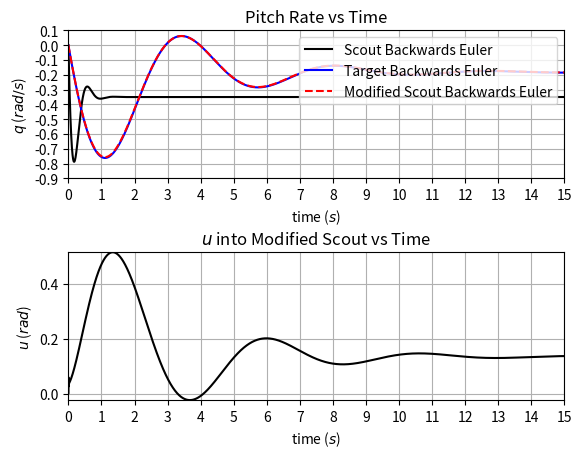

Source code (Python):
# -*- coding: utf-8 -*-
# Import required modules
# --------------------------------------------------------------------------- #
from numpy import pi
from numpy import arange
import matplotlib.pyplot as plt
# --------------------------------------------------------------------------- #


# Functions
# --------------------------------------------------------------------------- #
def solve_xdot_rk_4(A, B, x_store_0, x_store_1, u, dt, steps):
    # Initialise variables
    x = [0, 0]
    x_dot = [0, 0]

    # K1 = dt*(A*x+B*u)
    K1 = dt*(A[0][0]*x_store_0[steps] + A[0][1]*x_store_1[steps] + B[0]*u[0])
    # K2 = dt*(A*(x+K1/2)+B*u)
    K2 = dt*(A[0][0]*(x_store_0[steps]+K1/2) +
             A[0][1]*(x_store_1[steps]+K1/2) + B[0]*u[0])
    # K3 = dt*(A*(x+K2/2)+B*u)
    K3 = dt*(A[0][0]*(x_store_0[steps]+K2/2) +
             A[0][1]*(x_store_1[steps]+K2/2) + B[0]*u[0])
    # K4 = dt*(A*(x+K3)+B*u)
    K4 = dt*(A[0][0]*(x_store_0[steps]+K3) +
             A[0][1]*(x_store_1[steps]+K3) + B[0]*u[0])

    # Calculate the derivative of x with respect to time
    x_dot[0] = (K1 + (2.0*K2) + (2.0*K3) + K4)/6.0
    # Calculate x
    x[0] = x_store_0[steps] + x_dot[0]

    # K1 = dt*(A*x+B*u)
    K1 = dt*(A[1][0]*x_store_0[steps] +
             A[1][1]*x_store_1[steps] + B[1]*u[0])
    # K2 = dt*(A*(x+K1/2)+B*u)
    K2 = dt*(A[1][0]*(x_store_0[steps]+K1/2) +
             A[1][1]*(x_store_1[steps]+K1/2) + B[1]*u[0])
    # K3 = dt*(A*(x+K2/2)+B*u)
    K3 = dt*(A[1][0]*(x_store_0[steps]+K2/2) +
             A[1][1]*(x_store_1[steps]+K2/2) + B[1]*u[0])
    # K4 = dt*(A*(x+K3)+B*u)
    K4 = dt*(A[1][0]*(x_store_0[steps]+K3) +
             A[1][1]*(x_store_1[steps]+K3) + B[1]*u[0])

    # Calculate the derivative of x with respect to time
    x_dot[1] = (K1 + (2.0*K2) + (2.0*K3) + K4)/6.0
    # Calculate x
    x[1] = x_store_1[steps] + x_dot[1]

    return(x)


def solve_xdot_f_euler(A, B, x_store_0, x_store_1, u, dt, steps):
    # Initialise variables
    x = [0, 0]

    # Calculate B*u
    # B_times_u = (B[0]*0 + B[1]*u[0])

    # Calculate x
    x[0] = x_store_0[steps] + dt*(A[0][0]*x_store_0[steps] +
                                  A[0][1]*x_store_1[steps] + B[0]*u[0])
    x[1] = x_store_1[steps] + dt*(A[1][0]*x_store_0[steps] +
                                  A[1][1]*x_store_1[steps] + B[1]*u[0])

    return(x)


def solve_xdot_b_euler(A, B, x_store_0, x_store_1, u, dt, steps):
    # Initialise variables
    B_times_u = [0, 0]
    inv_A = [[0, 0], [0, 0]]
    x = [0, 0]

    # Calculate 1 over the determinant of the I-A matrix
    inv_det_A = 1 / (((1-(A[0][0]*dt))*(1-(A[1][1]*dt))) -
                     ((-A[0][1]*dt)*((-A[1][0]*dt))))
    inv_A[0][0] = inv_det_A * (1-(A[1][1]*dt))
    inv_A[0][1] = inv_det_A * (A[0][1]*dt)
    inv_A[1][0] = inv_det_A * (A[1][0]*dt)
    inv_A[1][1] = inv_det_A * (1-(A[0][0]*dt))

    # Calculate B*u
    B_times_u[0] = x_store_0[steps] + (B[0]*u[0])*dt
    B_times_u[1] = x_store_1[steps] + (B[1]*u[0])*dt

    # Calculate x
    x[0] = inv_A[0][0]*B_times_u[0] + inv_A[0][1]*B_times_u[1]
    x[1] = inv_A[1][0]*B_times_u[0] + inv_A[1][1]*B_times_u[1]

    return(x)


def get_modified_scout_input(q_from_target, error, integral, iteration_time):
    # Calculate the output from the feedback sum
    u_from_error_sum = q_from_target - error

    # Values for the PD controller
    N = 100.0
    K_p = -86.717674561182620
    K_d = 0.637114873357555

    # Calculate the PD terms
    proportional_term = K_p*u_from_error_sum
    derivative_term = ((K_d*u_from_error_sum) - integral) * N

    # Update the value of the integral
    integral += iteration_time * derivative_term

    return([proportional_term + derivative_term], integral)


def run_sim():
    # State-space matrices for the Scout and target aircraft
    A_sc = [[-3.36272133719075, 53.0090457250976],
            [-1.22585753557309, -5.71920679668875]]
    B_sc = [-13.4847622573906, -38.384583022159]
    A_t = [[-0.295319442940517, 177.255749314106],
           [-0.0104482212700093, -0.448358567032906]]
    B_t = [-6.2938910678574, -4.88848338612147]
    u = [0]
    x = [0, 0]

    # Initialise arrays for storing the results of the simulation
    x_store_0_sc_b_euler = [0]
    x_store_1_sc_b_euler = [0]
    x_store_0_t_b_euler = [0]
    x_store_1_t_b_euler = [0]
    x_store_0_sc_mod_b_euler = [0]
    x_store_1_sc_mod_b_euler = [0]
    u_store_modified_scout = [0]

    times = []

    # Initialise the value of the integral used for the PD controller
    integral = 0

    # Simulation time settings
    dt = 0.002
    sim_time = 15
    steps = 0

    # Run the simulation
    while(steps < sim_time/dt):
        if steps == 0:
            u[0] = 15 * pi/180

        # Solve the state-space equations for the target
        x = solve_xdot_b_euler(A_t, B_t, x_store_0_t_b_euler,
                               x_store_1_t_b_euler, u, dt, steps)
        x_store_0_t_b_euler.append(x[0])
        x_store_1_t_b_euler.append(x[1])
        
        # Solve the state-space equations for the Scout
        x = solve_xdot_b_euler(A_sc, B_sc, x_store_0_sc_b_euler,
                               x_store_1_sc_b_euler, u, dt, steps)
        x_store_0_sc_b_euler.append(x[0])
        x_store_1_sc_b_euler.append(x[1])

        # Get the input into the modified Scout
        u_modified_scout, integral = get_modified_scout_input(
                x_store_1_t_b_euler[steps], x_store_1_sc_mod_b_euler[steps],
                integral, dt)

        # Solve the state-space equations for the modified Scout
        x = solve_xdot_b_euler(A_sc, B_sc, x_store_0_sc_mod_b_euler,
                               x_store_1_sc_mod_b_euler, u_modified_scout,
                               dt, steps)
        x_store_0_sc_mod_b_euler.append(x[0])
        x_store_1_sc_mod_b_euler.append(x[1])
        u_store_modified_scout.append(u_modified_scout[0])

        times.append(dt*steps)

        steps += 1

    # Plot the results of the simulation
    # Plot pitch rates
    fig, axs = plt.subplots(2, 1)
    axs[0].plot(times, x_store_1_sc_b_euler[:-1], 'k',
             label='Scout Backwards Euler')
    axs[0].plot(times, x_store_1_t_b_euler[:-1], 'b',
             label='Target Backwards Euler')
    axs[0].plot(times, x_store_1_sc_mod_b_euler[:-1], 'r--',
             label='Modified Scout Backwards Euler')
    axs[0].legend(loc='upper right')
    axs[0].set_ylabel(r"$q$ ($rad/s$)")
    axs[0].set_title("Pitch Rate vs Time")
    axs[0].set_xticks(arange(0, sim_time+1, step=1))
    axs[0].set_yticks(arange(-0.9, 0.2, step=0.1))
    axs[0].grid()
    axs[0].set_xlim(0, sim_time)
    axs[0].set_ylim(-0.9, 0.1)

    # Plot control inputs
    axs[1].plot(times, u_store_modified_scout[:-1], 'k')
    axs[1].set_xticks(arange(0, sim_time+1, step=1))
    axs[1].set_xlim(0, sim_time)
    axs[1].set_ylim(min(u_store_modified_scout), max(u_store_modified_scout))
    axs[1].set_ylabel(r"$u$ ($rad$)")
    axs[1].set_title(r"$u$ into Modified Scout vs Time")
    axs[1].grid()

    # Place labels on the x-axis of the subplots
    for ax in axs.flat:
        ax.set(xlabel=r'time ($s$)')

    # Adjust the horizontal spacing between subplots
    plt.subplots_adjust(hspace=0.5)
# --------------------------------------------------------------------------- #


# Run the simulation
# --------------------------------------------------------------------------- #
run_sim()
# --------------------------------------------------------------------------- #
